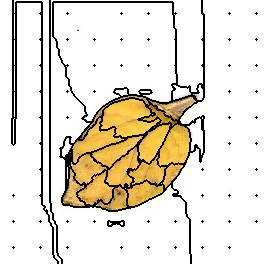

Values plotted in this chart, from the file beside it:
80, 80, 80, 80, 80, 80, 80, 80, 80, 80, 80, 80, 80, 0, 0, 0, 0, 0, 0, 0, 0, 0, 0, 0
80, 80, 80, 80, 80, 80, 80, 80, 80, 80, 80, 80, 80, 0, 0, 0, 0, 0, 0, 0, 0, 0, 0, 0
80, 80, 80, 80, 80, 80, 80, 80, 80, 80, 80, 80, 80, 0, 0, 0, 80, 80, 80, 80, 80, 80, 80, 80
80, 80, 80, 80, 80, 80, 80, 80, 80, 80, 80, 80, 80, 0, 0, 0, 80, 80, 80, 80, 80, 80, 80, 80
80, 80, 80, 80, 80, 80, 80, 80, 80, 80, 80, 80, 80, 0, 0, 0, 80, 80, 80, 80, 80, 80, 80, 80
80, 80, 80, 80, 80, 80, 80, 80, 80, 80, 80, 80, 80, 0, 0, 0, 80, 80, 80, 80, 80, 80, 80, 80
80, 80, 80, 80, 80, 80, 80, 80, 80, 80, 80, 80, 80, 0, 0, 0, 80, 80, 80, 80, 80, 80, 80, 80
80, 80, 80, 80, 80, 80, 80, 80, 80, 80, 80, 80, 80, 0, 0, 0, 80, 80, 80, 80, 80, 80, 80, 80
80, 80, 80, 80, 80, 80, 80, 80, 80, 80, 80, 80, 80, 0, 0, 0, 80, 80, 80, 80, 80, 80, 80, 80
80, 80, 80, 80, 80, 80, 80, 80, 80, 80, 80, 80, 80, 0, 0, 0, 80, 80, 80, 80, 80, 80, 80, 80
80, 80, 80, 80, 80, 80, 80, 80, 80, 80, 80, 80, 80, 0, 0, 0, 80, 80, 80, 80, 80, 80, 80, 80
80, 80, 80, 80, 80, 80, 80, 80, 80, 80, 80, 80, 80, 0, 0, 0, 80, 80, 80, 80, 80, 80, 80, 80
80, 80, 80, 80, 80, 80, 80, 80, 80, 80, 80, 80, 80, 0, 0, 0, 80, 80, 80, 80, 80, 80, 80, 80
80, 80, 80, 80, 80, 80, 80, 80, 80, 80, 80, 80, 80, 3, 0, 0, 80, 80, 80, 80, 80, 80, 80, 80
80, 80, 80, 80, 80, 80, 80, 80, 80, 80, 80, 80, 80, 0, 0, 0, 80, 80, 80, 80, 80, 80, 80, 80
80, 80, 80, 80, 80, 80, 80, 80, 80, 80, 80, 80, 80, 0, 0, 0, 80, 80, 80, 80, 80, 80, 80, 80
80, 80, 80, 80, 80, 80, 80, 80, 80, 80, 80, 80, 80, 0, 0, 0, 80, 80, 80, 80, 80, 80, 80, 80
80, 80, 80, 80, 80, 80, 80, 80, 80, 80, 80, 80, 80, 0, 0, 0, 80, 80, 80, 80, 80, 80, 80, 80
80, 80, 80, 80, 80, 80, 80, 80, 80, 80, 80, 80, 80, 0, 0, 0, 80, 80, 80, 80, 80, 80, 80, 80
80, 80, 80, 80, 80, 80, 80, 80, 80, 80, 80, 80, 80, 0, 0, 0, 80, 80, 80, 80, 80, 80, 80, 80
80, 80, 80, 80, 80, 80, 80, 80, 80, 80, 80, 80, 80, 0, 0, 0, 80, 80, 80, 80, 80, 80, 80, 80
80, 80, 80, 80, 80, 80, 80, 80, 80, 80, 80, 80, 80, 0, 0, 0, 80, 80, 80, 80, 80, 80, 80, 80
80, 80, 80, 80, 80, 80, 80, 80, 80, 80, 80, 80, 80, 0, 0, 0, 80, 80, 80, 80, 80, 80, 80, 80
80, 80, 80, 80, 80, 80, 80, 80, 80, 80, 80, 80, 80, 0, 0, 0, 80, 80, 80, 80, 80, 80, 80, 80
80, 80, 80, 80, 80, 80, 80, 80, 80, 80, 80, 80, 80, 0, 0, 0, 80, 80, 80, 80, 80, 80, 80, 80
80, 80, 80, 80, 80, 80, 80, 80, 80, 80, 80, 80, 80, 0, 0, 0, 80, 80, 80, 80, 80, 80, 80, 80
80, 80, 80, 80, 80, 80, 80, 80, 80, 80, 80, 80, 80, 0, 0, 0, 80, 80, 80, 80, 80, 80, 80, 80
80, 80, 80, 80, 80, 80, 80, 80, 80, 80, 80, 80, 80, 0, 0, 0, 80, 80, 80, 80, 80, 80, 80, 80
80, 80, 80, 80, 80, 80, 80, 80, 80, 80, 80, 80, 80, 0, 0, 0, 80, 80, 80, 80, 80, 80, 80, 80
80, 80, 80, 80, 80, 80, 80, 80, 80, 80, 80, 80, 80, 0, 0, 0, 80, 80, 80, 80, 80, 80, 80, 80
80, 80, 80, 80, 80, 80, 80, 80, 80, 80, 80, 80, 80, 0, 0, 0, 80, 80, 80, 80, 80, 80, 80, 80
80, 80, 80, 80, 80, 80, 80, 80, 80, 80, 80, 80, 80, 0, 0, 0, 80, 80, 80, 80, 80, 80, 80, 80
80, 80, 80, 80, 80, 80, 80, 80, 80, 80, 80, 80, 80, 0, 0, 0, 80, 80, 80, 80, 80, 80, 80, 80
80, 80, 80, 80, 80, 80, 80, 80, 80, 80, 80, 80, 80, 0, 0, 0, 80, 80, 80, 80, 80, 80, 80, 80
80, 80, 80, 80, 80, 80, 80, 80, 80, 80, 80, 80, 80, 0, 0, 0, 80, 80, 80, 80, 80, 80, 80, 80
80, 80, 80, 80, 80, 80, 80, 80, 80, 80, 80, 80, 80, 0, 0, 0, 80, 80, 80, 80, 80, 80, 80, 80
80, 80, 80, 80, 80, 80, 80, 80, 80, 80, 80, 80, 80, 0, 0, 0, 80, 80, 80, 80, 80, 80, 80, 80
80, 80, 80, 80, 80, 80, 80, 80, 80, 80, 80, 80, 80, 0, 0, 0, 80, 80, 80, 80, 80, 80, 80, 80
80, 80, 80, 80, 80, 80, 80, 80, 80, 80, 80, 80, 80, 0, 0, 0, 80, 80, 80, 80, 80, 80, 80, 80
80, 80, 80, 80, 80, 80, 80, 80, 80, 80, 80, 80, 80, 12, 0, 0, 80, 80, 80, 80, 80, 80, 80, 80
80, 80, 80, 80, 80, 80, 80, 80, 80, 80, 80, 80, 80, 0, 0, 0, 80, 80, 80, 80, 80, 80, 80, 80
80, 80, 80, 80, 80, 80, 80, 80, 80, 80, 80, 80, 80, 0, 0, 0, 80, 80, 80, 80, 80, 80, 80, 80
80, 80, 80, 80, 80, 80, 80, 80, 80, 80, 80, 80, 80, 0, 0, 0, 80, 80, 80, 80, 80, 80, 80, 80
80, 80, 80, 80, 80, 80, 80, 80, 80, 80, 80, 80, 80, 0, 0, 0, 80, 80, 80, 80, 80, 80, 80, 80
80, 80, 80, 80, 80, 80, 80, 80, 80, 80, 80, 80, 80, 0, 0, 0, 80, 80, 80, 80, 80, 80, 80, 80
80, 80, 80, 80, 80, 80, 80, 80, 80, 80, 80, 80, 80, 0, 0, 0, 80, 80, 80, 80, 80, 80, 80, 80
80, 80, 80, 80, 80, 80, 80, 80, 80, 80, 80, 80, 80, 0, 0, 0, 80, 80, 80, 80, 80, 80, 80, 80
80, 80, 80, 80, 80, 80, 80, 80, 80, 80, 80, 80, 80, 0, 0, 0, 80, 80, 80, 80, 80, 80, 80, 80
80, 80, 80, 80, 80, 80, 80, 80, 80, 80, 80, 80, 80, 0, 0, 0, 80, 80, 80, 80, 80, 80, 80, 80
80, 80, 80, 80, 80, 80, 80, 80, 80, 80, 80, 80, 80, 0, 0, 0, 80, 80, 80, 80, 80, 80, 80, 80
80, 80, 80, 80, 80, 80, 80, 80, 80, 80, 80, 80, 80, 0, 0, 0, 80, 80, 80, 80, 80, 80, 80, 80
80, 80, 80, 80, 80, 80, 80, 80, 80, 80, 80, 80, 80, 0, 0, 0, 80, 80, 80, 80, 80, 80, 80, 80
80, 80, 80, 80, 80, 80, 80, 80, 80, 80, 80, 80, 80, 0, 0, 0, 80, 80, 80, 80, 80, 80, 80, 80
80, 80, 80, 80, 80, 80, 80, 80, 80, 80, 80, 80, 80, 0, 0, 0, 80, 80, 80, 80, 80, 80, 80, 80
80, 80, 80, 80, 80, 80, 80, 80, 80, 80, 80, 80, 80, 0, 0, 0, 80, 80, 80, 80, 80, 80, 80, 80
80, 80, 80, 80, 80, 80, 80, 80, 80, 80, 80, 80, 80, 0, 0, 0, 80, 80, 80, 80, 80, 80, 80, 80
80, 80, 80, 80, 80, 80, 80, 80, 80, 80, 80, 80, 80, 0, 0, 0, 80, 80, 80, 80, 80, 80, 80, 80
80, 80, 80, 80, 80, 80, 80, 80, 80, 80, 80, 80, 80, 0, 0, 0, 80, 80, 80, 80, 80, 80, 80, 80
80, 80, 80, 80, 80, 80, 80, 80, 80, 80, 80, 80, 80, 0, 0, 0, 80, 80, 80, 80, 80, 80, 80, 80
80, 80, 80, 80, 80, 80, 80, 80, 80, 80, 80, 80, 80, 0, 0, 0, 80, 80, 80, 80, 80, 80, 80, 80
80, 80, 80, 80, 80, 80, 80, 80, 80, 80, 80, 80, 80, 0, 0, 0, 80, 80, 80, 80, 80, 80, 80, 80
... 203 more rows
